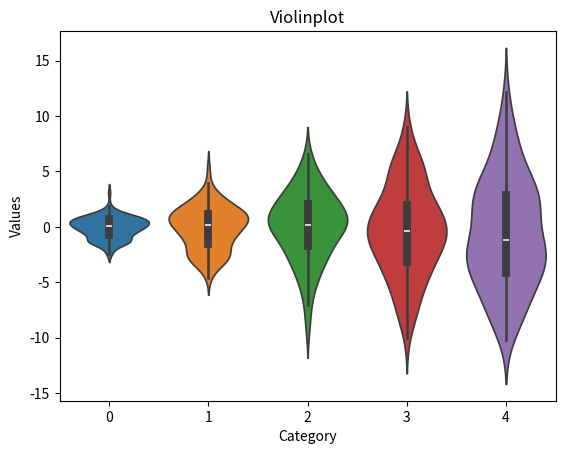

Reproduce this figure in Python.
import pandas as pd
import numpy as np
import matplotlib.pyplot as plt
import seaborn as sns
data = [np.random.normal(0, std, 100) for std in range(1, 6)]
data
sns.violinplot(data=data)
plt.title ('Violinplot')
plt.xlabel('Category')
plt.ylabel('Values')
plt.show()
